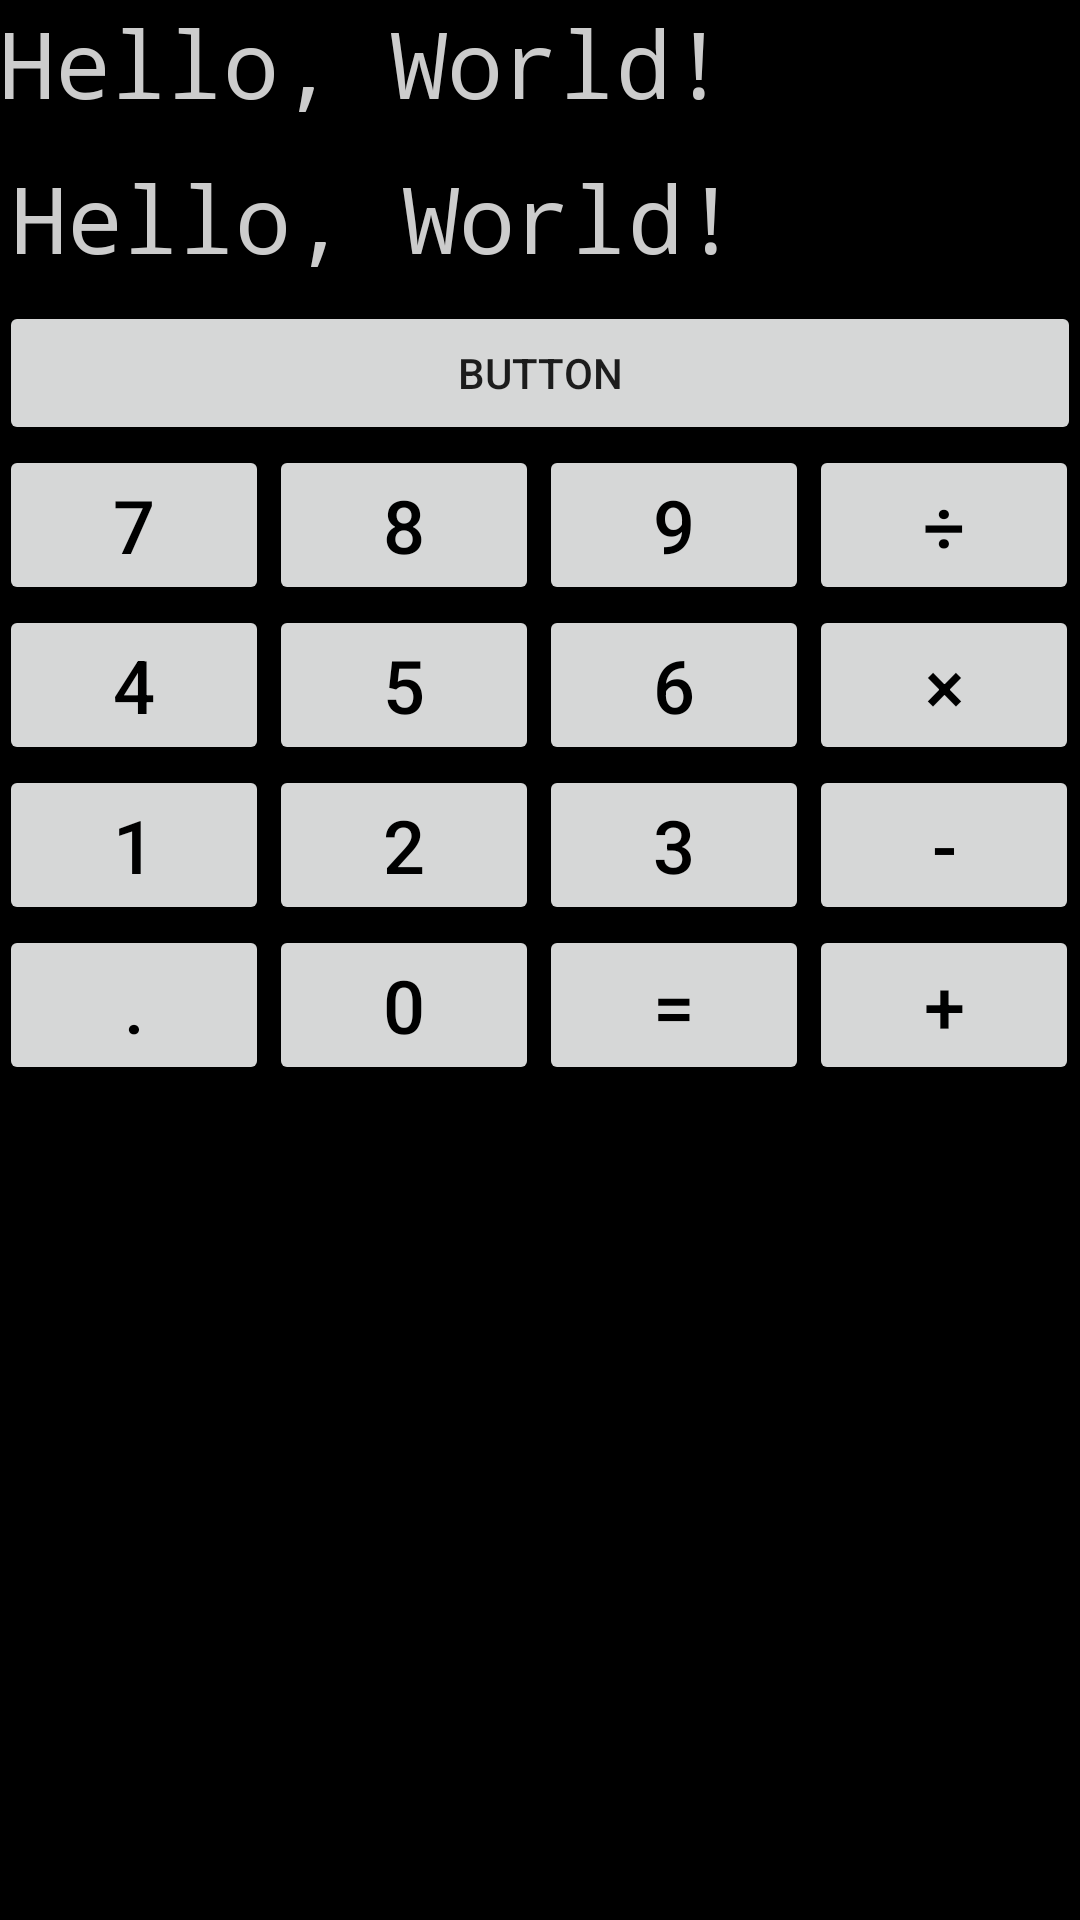

Produce the Android XML layout that renders to this screen, including the resource entries it uses.
<!-- AndroidManifest.xml: application theme AppTheme -->
<!-- res/layout/activity_calclator.xml -->
<?xml version="1.0" encoding="utf-8"?>
<RelativeLayout xmlns:android="http://schemas.android.com/apk/res/android"
    xmlns:tools="http://schemas.android.com/tools"
    android:layout_width="match_parent"
    android:layout_height="match_parent"
    android:paddingLeft="@dimen/activity_horizontal_margin"
    android:paddingRight="@dimen/activity_horizontal_margin"
    android:paddingTop="@dimen/activity_vertical_margin"
    android:background="#000000"
    tools:context=".Calculator">

    <TextView
        android:id="@+id/textview"
        style="@style/BasicFont"
        android:layout_width="wrap_content"
        android:layout_height="wrap_content"
        android:text="Hello, World!" />

    <EditText
        android:id="@+id/edittext"
        style="@style/BasicFont"
        android:layout_width="match_parent"
        android:layout_height="wrap_content"
        android:layout_below="@id/textview"
        android:text="Hello, World!" />

    <Button
        android:id="@+id/button"
        android:layout_width="match_parent"
        android:layout_height="wrap_content"
        android:layout_below="@id/edittext"
        android:text="button" />

    <include
        layout="@layout/ten_key"
        android:layout_width="match_parent"
        android:layout_height="match_parent"
        android:layout_weight="1"
        android:layout_below="@id/button" />

</RelativeLayout>
<!-- res/layout/ten_key.xml (included above) -->
<?xml version="1.0" encoding="utf-8"?>
<TableLayout xmlns:android="http://schemas.android.com/apk/res/android"
    android:layout_width="match_parent"
    android:layout_height="match_parent"
    android:orientation="vertical"
    android:stretchColumns="0,1,2,3">

    <TableRow
        style="?attr/actionBarStyle"
        android:layout_width="match_parent"
        android:layout_height="match_parent">

        <Button
            android:id="@+id/button_7"
            style="@style/Tenkey"
            android:text="7" />

        <Button
            android:id="@+id/button_8"
            style="@style/Tenkey"
            android:text="8" />

        <Button
            android:id="@+id/button_9"
            style="@style/Tenkey"
            android:text="9" />

        <Button
            android:id="@+id/button_divide"
            style="@style/Tenkey"
            android:text="÷" />

    </TableRow>

    <TableRow
        style="?attr/actionBarStyle"
        android:layout_width="match_parent"
        android:layout_height="match_parent">

        <Button
            android:id="@+id/button_4"
            style="@style/Tenkey"
            android:text="4" />

        <Button
            android:id="@+id/button_5"
            style="@style/Tenkey"
            android:text="5" />

        <Button
            android:id="@+id/button_6"
            style="@style/Tenkey"
            android:text="6" />

        <Button
            android:id="@+id/button_multiply"
            style="@style/Tenkey"
            android:text="×" />

    </TableRow>

    <TableRow
        style="?attr/actionBarStyle"
        android:layout_width="match_parent"
        android:layout_height="match_parent">

        <Button
            android:id="@+id/button_1"
            style="@style/Tenkey"
            android:text="1" />

        <Button
            android:id="@+id/button_2"
            style="@style/Tenkey"
            android:text="2" />

        <Button
            android:id="@+id/button_3"
            style="@style/Tenkey"
            android:text="3" />

        <Button
            android:id="@+id/button_subtract"
            style="@style/Tenkey"
            android:text="-" />

    </TableRow>

    <TableRow
        style="?attr/actionBarStyle"
        android:layout_width="match_parent"
        android:layout_height="match_parent">

        <Button
            android:id="@+id/button_dot"
            style="@style/Tenkey"
            android:text="." />

        <Button
            android:id="@+id/button_0"
            style="@style/Tenkey"
            android:text="0" />

        <Button
            android:id="@+id/button_equal"
            style="@style/Tenkey"
            android:text="=" />

        <Button
            android:id="@+id/button_add"
            style="@style/Tenkey"
            android:text="+" />
    </TableRow>
</TableLayout>
<!-- resources referenced by this layout -->
<resources>
  <style name="BasicFont">
          <item name="android:typeface">monospace</item>
          <item name="android:textColor">#CCCCCC</item>
          <item name="android:textSize">15pt</item>
      </style>
  <style name="Tenkey">
          <item name="android:layout_width">wrap_content</item>
          <item name="android:layout_height">wrap_content</item>
          <item name="android:textSize">12pt</item>
          <item name="android:textColor">#000000</item>
      </style>
  <style name="AppTheme" parent="Theme.AppCompat.Light.DarkActionBar">
          
          <item name="colorPrimary">@color/colorPrimary</item>
          <item name="colorPrimaryDark">@color/colorPrimaryDark</item>
          <item name="colorAccent">@color/colorAccent</item>
      </style>
  <!-- not gathered from this repository: default colours our renderer supplied (Android Studio template values) -->
  <color name="colorPrimary">#FF6200EE</color>
  <color name="colorPrimaryDark">#FF3700B3</color>
  <color name="colorAccent">#FF03DAC5</color>
</resources>
